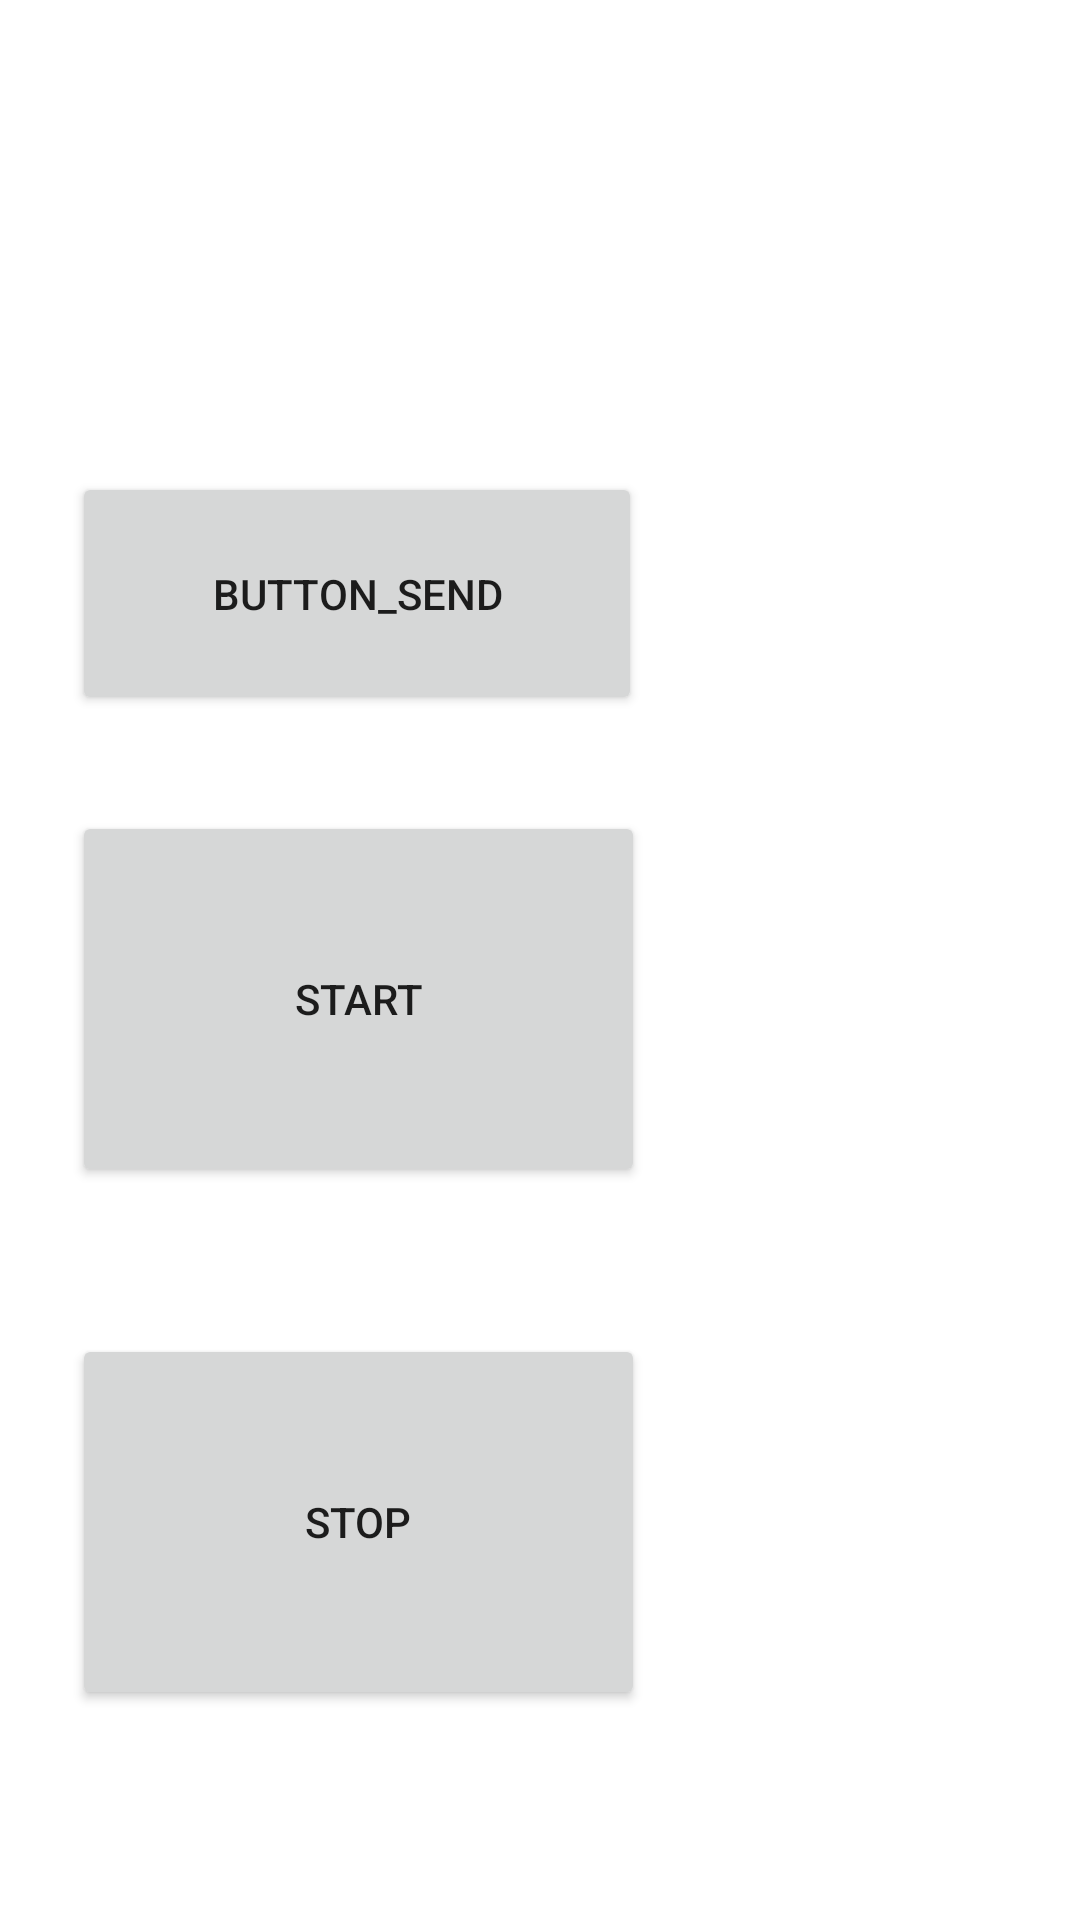

The Android layout XML behind this screen, and the referenced resources:
<!-- AndroidManifest.xml: fallback theme Theme.MaterialComponents.DayNight.NoActionBar -->
<!-- res/layout/activity_display_msg.xml -->
<?xml version="1.0" encoding="utf-8"?>
<android.support.constraint.ConstraintLayout xmlns:android="http://schemas.android.com/apk/res/android"
    xmlns:app="http://schemas.android.com/apk/res-auto"
    xmlns:tools="http://schemas.android.com/tools"
    android:layout_width="match_parent"
    android:layout_height="match_parent"
    tools:context=".DisplayMsgActivity">

    <TextView
        android:id="@+id/textView2"
        android:layout_width="366dp"
        android:layout_height="0dp"
        android:layout_marginBottom="129dp"
        android:layout_marginTop="16dp"
        android:text=""
        app:layout_constraintBottom_toTopOf="@+id/button4"
        app:layout_constraintStart_toStartOf="parent"
        app:layout_constraintTop_toTopOf="parent" />

    <Button
        android:id="@+id/btn_SendRel"
        android:layout_width="190dp"
        android:layout_height="81dp"
        android:layout_marginStart="24dp"
        android:layout_marginTop="16dp"
        android:onClick="sendResult"
        android:text="@string/button_send"
        app:layout_constraintStart_toStartOf="parent"
        app:layout_constraintTop_toBottomOf="@+id/textView2" />

    <Button
        android:id="@+id/button4"
        android:layout_width="0dp"
        android:layout_height="0dp"
        android:layout_marginBottom="49dp"
        android:onClick="startThrd"
        android:text="@string/start"
        app:layout_constraintBottom_toTopOf="@+id/button5"
        app:layout_constraintEnd_toEndOf="@+id/button5"
        app:layout_constraintStart_toStartOf="@+id/btn_SendRel"
        app:layout_constraintTop_toBottomOf="@+id/textView2" />

    <Button
        android:id="@+id/button5"
        android:layout_width="191dp"
        android:layout_height="0dp"
        android:layout_marginBottom="70dp"
        android:layout_marginStart="24dp"
        android:onClick="stopThrd"
        android:text="@string/stop"
        app:layout_constraintBottom_toBottomOf="parent"
        app:layout_constraintStart_toStartOf="parent"
        app:layout_constraintTop_toBottomOf="@+id/button4" />

</android.support.constraint.ConstraintLayout>
<!-- resources referenced by this layout -->
<resources>
  <string name="button_send">button_send</string>
  <string name="start">Start</string>
  <string name="stop">Stop</string>
</resources>
